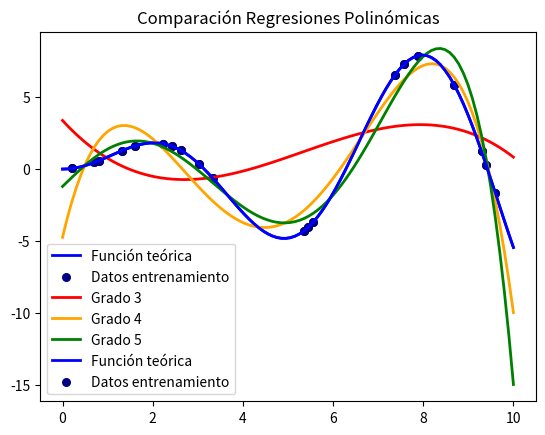

The matplotlib source for this figure:
# Importamos las librerías necesarias
import numpy as np
import matplotlib.pyplot as plt

# Definimos la función teórica que queremos aproximar
# f(x) = x * sin(x)
def f(x):
    """Función teórica usada para generar los puntos"""
    return x * np.sin(x)

# Generamos puntos para representar la función real en un rango de 0 a 10
x_plot = np.linspace(0, 10, 100)   # 100 puntos uniformes entre 0 y 10

# Generamos datos de entrenamiento (x,y) a partir de la función teórica
x = np.linspace(0, 10, 100)        # 100 puntos base
rng = np.random.RandomState(0)     # Semilla para reproducibilidad
rng.shuffle(x)                     # Desordenamos los puntos
x = np.sort(x[:20])                # Seleccionamos 20 puntos y los ordenamos
y = f(x)                           # Valores y reales según la función

# Configuración de colores y grosor de línea
colors = ['red', 'orange', 'green']
lw = 2

# Graficamos la función real y los puntos de entrenamiento
plt.plot(x_plot, f(x_plot), color='blue', linewidth=lw, label="Función teórica")
plt.scatter(x, y, color='navy', s=30, marker='o', label="Datos entrenamiento")
plt.title("Función teórica y puntos de entrenamiento")
plt.legend()
plt.show()

# --------------------------
# AJUSTE DE REGRESIÓN POLINÓMICA
# --------------------------
print("Ajuste de Regresión Polinómica")

# Vamos a probar con polinomios de grado 3, 4 y 5
for count, degree in enumerate([3, 4, 5]):
    # Ajustamos el polinomio de grado 'degree' a los datos
    coeffs = np.polyfit(x, y, deg=degree)  # devuelve los coeficientes
    p = np.poly1d(coeffs)                  # construye el polinomio como objeto

    print(f"\nPolinomio de grado {degree}:")
    print(p)  # imprime la ecuación del polinomio

    # Calculamos las predicciones para los puntos de entrenamiento
    y_pred = np.polyval(coeffs, x)

    # Calculamos el Error Cuadrático Medio (ECM)
    ECM = np.mean((y - y_pred) ** 2)
    print("Error cuadrático medio (ECM):", ECM)

    # Graficamos la aproximación polinómica junto a la función teórica
    y_plot = np.polyval(coeffs, x_plot)
    plt.plot(x_plot, y_plot, color=colors[count], linewidth=lw, label=f"Grado {degree}")

# Volvemos a graficar la función real y los datos
plt.plot(x_plot, f(x_plot), color='blue', linewidth=lw, label="Función teórica")
plt.scatter(x, y, color='navy', s=30, marker='o', label="Datos entrenamiento")
plt.title("Comparación Regresiones Polinómicas")
plt.legend(loc='lower left')
plt.show()

# --------------------------
# PREDICCIÓN CON EL MODELO DE GRADO 5
# --------------------------
coeffs = np.polyfit(x, y, deg=5)
y_pred = np.polyval(coeffs, 6)
print("\nPredicción con polinomio de grado 5 para X=6: y =", y_pred)
